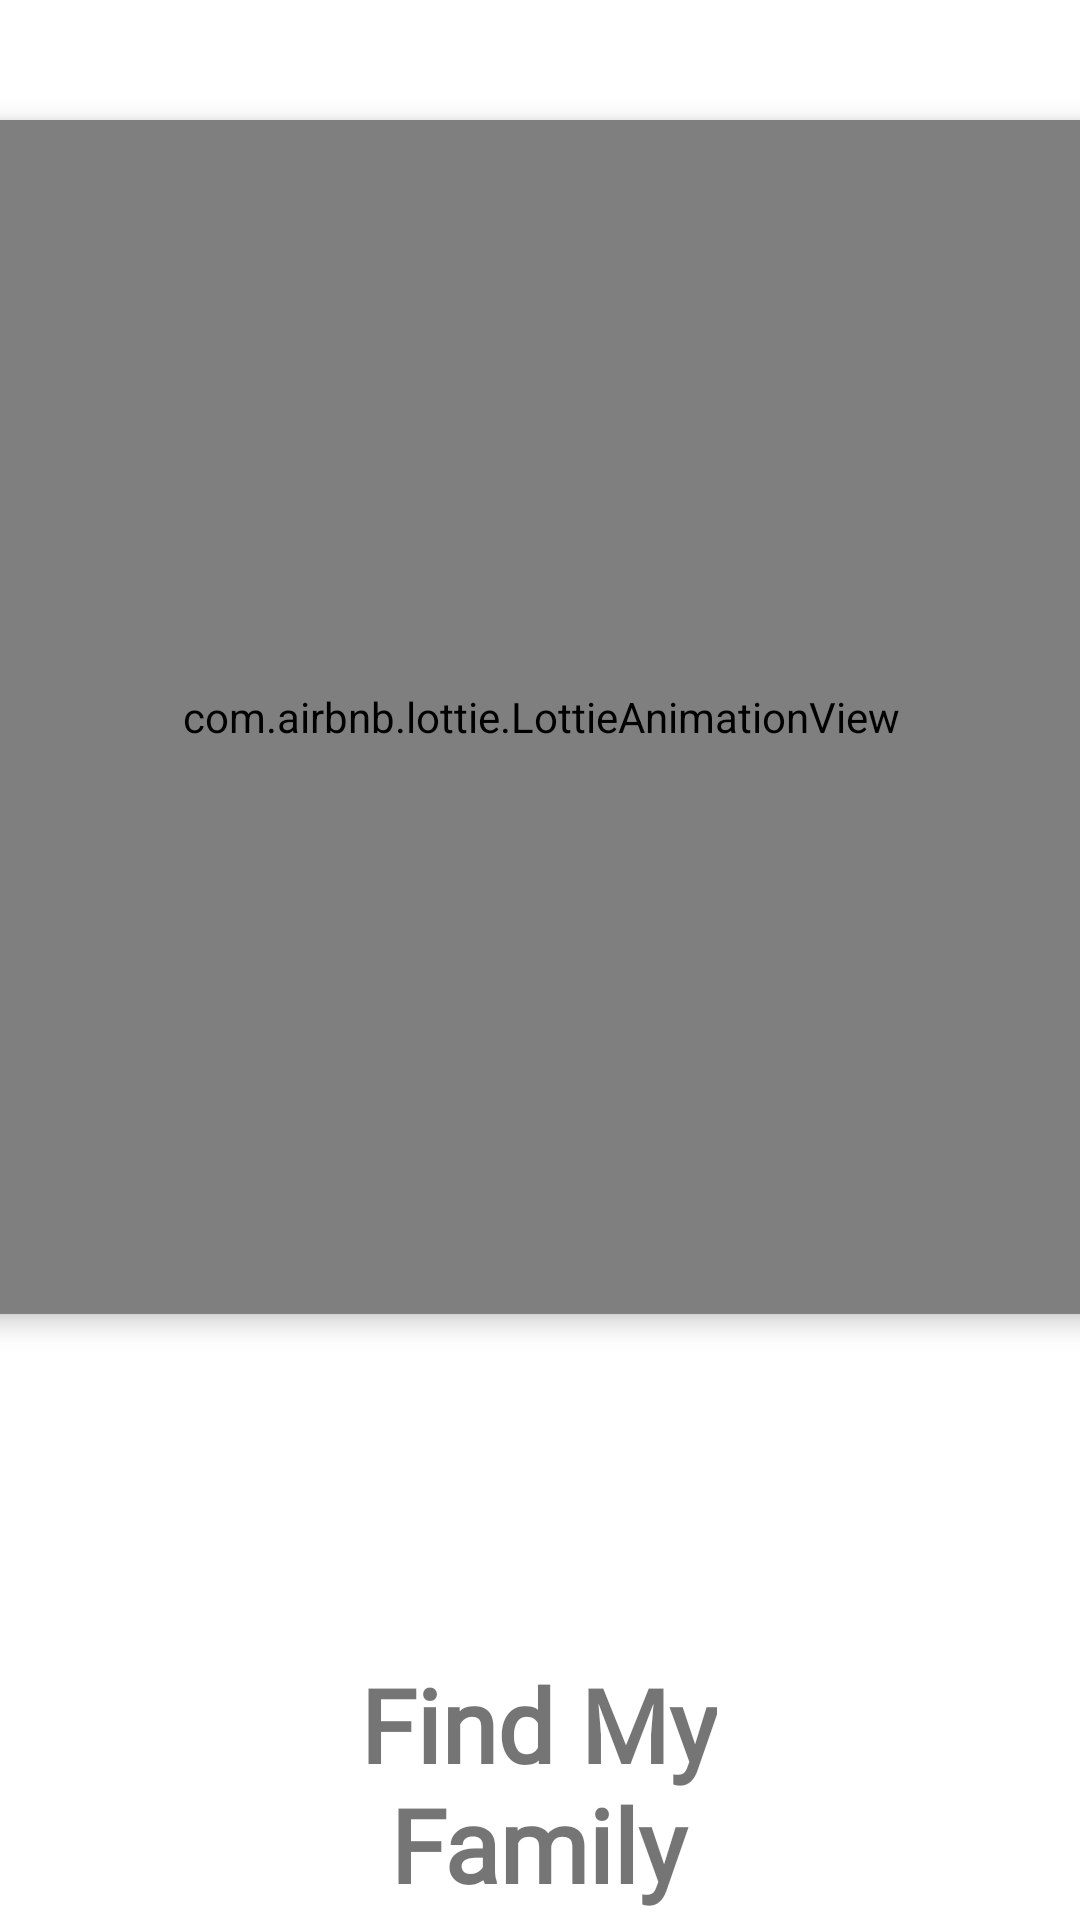

Layout XML and referenced resources for this Android screen:
<!-- AndroidManifest.xml: application theme Theme.FindMyFamily -->
<!-- res/layout/activity_splash.xml -->
<?xml version="1.0" encoding="utf-8"?>
<androidx.constraintlayout.widget.ConstraintLayout xmlns:android="http://schemas.android.com/apk/res/android"
    xmlns:app="http://schemas.android.com/apk/res-auto"
    xmlns:tools="http://schemas.android.com/tools"
    android:layout_width="match_parent"
    android:layout_height="match_parent"
    tools:context=".SplashActivity">

    <com.airbnb.lottie.LottieAnimationView
        android:id="@+id/animation1"
        android:layout_width="413dp"
        android:layout_height="398dp"
        android:layout_centerInParent="true"
        android:layout_marginTop="40dp"
        android:elevation="5dp"
        app:layout_constraintEnd_toEndOf="parent"
        app:layout_constraintStart_toStartOf="parent"
        app:layout_constraintTop_toTopOf="parent"
        app:lottie_autoPlay="true"
        app:lottie_rawRes="@raw/splash_location_animation"
        />

    <TextView
        android:id="@+id/splash_title_app_name"
        android:layout_width="wrap_content"
        android:layout_height="wrap_content"
        android:fontFamily="@font/roboto_mono"
        android:gravity="center"
        android:text="@string/splash_app_name"
        android:textAlignment="center"
        android:textSize="34sp"
        android:textStyle="bold"
        app:layout_constraintBottom_toBottomOf="parent"
        app:layout_constraintEnd_toEndOf="parent"
        app:layout_constraintHorizontal_bias="0.498"
        app:layout_constraintStart_toStartOf="parent"
        app:layout_constraintTop_toBottomOf="@+id/animation1"
        app:layout_constraintVertical_bias="0.977" />

</androidx.constraintlayout.widget.ConstraintLayout>
<!-- resources referenced by this layout -->
<resources>
  <string name="splash_app_name">Find My\nFamily</string>
  <style name="Theme.FindMyFamily" parent="Theme.MaterialComponents.DayNight.NoActionBar">
          
          <item name="colorPrimary">@color/purple_500</item>
  
          <item name="colorOnPrimary">@color/white</item>
          
          <item name="colorSecondary">@color/teal_200</item>
          <item name="colorSecondaryVariant">@color/teal_700</item>
          <item name="colorOnSecondary">@color/black</item>
          
  
          
      </style>
  <color name="purple_500">#FF6200EE</color>
  <color name="white">#FFFFFFFF</color>
  <color name="teal_200">#FF03DAC5</color>
  <color name="teal_700">#FF018786</color>
  <color name="black">#FF000000</color>
</resources>
